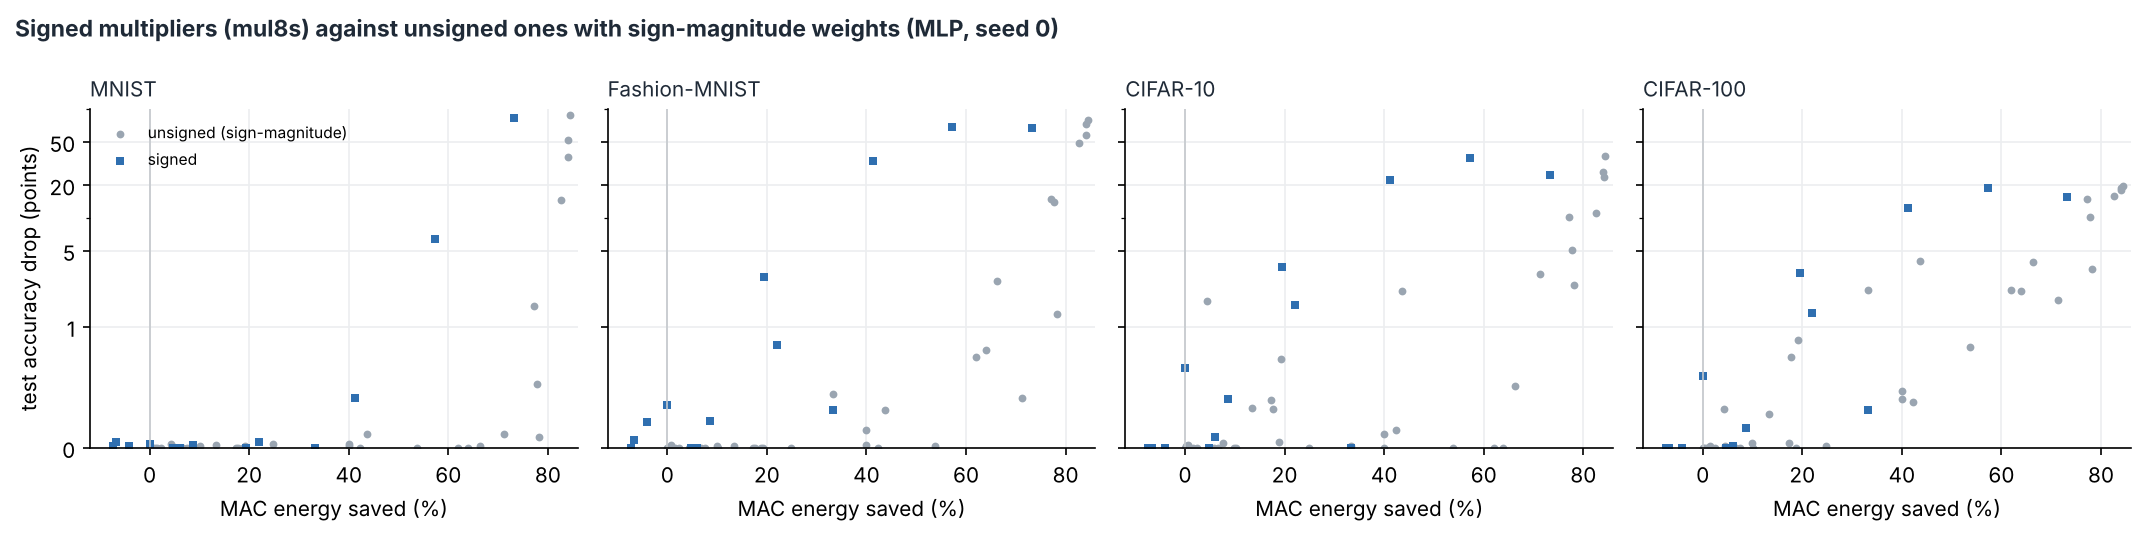

Values plotted in this chart, from the file beside it:
dataset, kind, circuit, mac_energy, test_acc, ref_acc, test_drop_pp
mnist, unsigned (sign-magnitude), mul8u_1JFF, 1.0, 0.9807, 0.9807, 0.0
mnist, unsigned (sign-magnitude), mul8u_Y48, 0.9978, 0.9807, 0.9807, 0.0
mnist, unsigned (sign-magnitude), mul8u_1446, 0.9935, 0.9808, 0.9807, -0.01
mnist, unsigned (sign-magnitude), mul8u_2P7, 0.9892, 0.9807, 0.9807, 0.0
mnist, unsigned (sign-magnitude), mul8u_125K, 0.9849, 0.9808, 0.9807, -0.01
mnist, unsigned (sign-magnitude), mul8u_LM7, 0.9762, 0.9807, 0.9807, 0.0
mnist, unsigned (sign-magnitude), mul8u_JQQ, 0.9568, 0.9804, 0.9807, 0.03
mnist, unsigned (sign-magnitude), mul8u_KEM, 0.9546, 0.9806, 0.9807, 0.01
mnist, unsigned (sign-magnitude), mul8u_14VP, 0.9417, 0.9807, 0.9807, 0.0
mnist, unsigned (sign-magnitude), mul8u_150Q, 0.933, 0.9808, 0.9807, -0.01
mnist, unsigned (sign-magnitude), mul8u_GS2, 0.9244, 0.9807, 0.9807, 0.0
mnist, unsigned (sign-magnitude), mul8u_CK5, 0.9006, 0.9808, 0.9807, -0.01
mnist, unsigned (sign-magnitude), mul8u_QJD, 0.8985, 0.9806, 0.9807, 0.01
mnist, unsigned (sign-magnitude), mul8u_7C1, 0.8661, 0.9805, 0.9807, 0.02
mnist, unsigned (sign-magnitude), mul8u_2AC, 0.8272, 0.9808, 0.9807, -0.01
mnist, unsigned (sign-magnitude), mul8u_RCG, 0.8229, 0.981, 0.9807, -0.03
mnist, unsigned (sign-magnitude), mul8u_ZFB, 0.8121, 0.9812, 0.9807, -0.05
mnist, unsigned (sign-magnitude), mul8u_2HH, 0.8078, 0.9806, 0.9807, 0.01
mnist, unsigned (sign-magnitude), mul8u_NGR, 0.7516, 0.9804, 0.9807, 0.03
mnist, unsigned (sign-magnitude), mul8u_1CMB, 0.6674, 0.9813, 0.9807, -0.06
mnist, unsigned (sign-magnitude), mul8u_185Q, 0.6004, 0.9804, 0.9807, 0.03
mnist, unsigned (sign-magnitude), mul8u_19DB, 0.6004, 0.9806, 0.9807, 0.01
mnist, unsigned (sign-magnitude), mul8u_DM1, 0.5767, 0.9808, 0.9807, -0.01
mnist, unsigned (sign-magnitude), mul8u_L40, 0.5637, 0.9796, 0.9807, 0.11
mnist, unsigned (sign-magnitude), mul8u_12N4, 0.4622, 0.981, 0.9807, -0.03
mnist, unsigned (sign-magnitude), mul8u_17KS, 0.3801, 0.9815, 0.9807, -0.08
mnist, unsigned (sign-magnitude), mul8u_1AGV, 0.3607, 0.9808, 0.9807, -0.01
mnist, unsigned (sign-magnitude), mul8u_FTA, 0.3369, 0.9806, 0.9807, 0.01
mnist, unsigned (sign-magnitude), mul8u_YX7, 0.2873, 0.9796, 0.9807, 0.11
mnist, unsigned (sign-magnitude), mul8u_JV3, 0.2289, 0.9652, 0.9807, 1.55
mnist, unsigned (sign-magnitude), mul8u_18DU, 0.2225, 0.9754, 0.9807, 0.53
mnist, unsigned (sign-magnitude), mul8u_QKX, 0.2181, 0.9798, 0.9807, 0.09
mnist, unsigned (sign-magnitude), mul8u_13QR, 0.1739, 0.8345, 0.9807, 14.62
mnist, unsigned (sign-magnitude), mul8u_17C8, 0.1596, 0.6181, 0.9807, 36.26
mnist, unsigned (sign-magnitude), mul8u_17QU, 0.1592, 0.4598, 0.9807, 52.09
mnist, unsigned (sign-magnitude), mul8u_E9R, 0.1555, 0.0974, 0.9807, 88.33
mnist, signed, mul8s_1KV8, 1.073, 0.9806, 0.9807, 0.01
mnist, signed, mul8s_1KVA, 1.067, 0.9802, 0.9807, 0.05
mnist, signed, mul8s_1KVB, 1.041, 0.9806, 0.9807, 0.01
mnist, signed, mul8s_1KX2, 1.0, 0.9804, 0.9807, 0.03
mnist, signed, mul8s_1KR8, 0.9525, 0.9811, 0.9807, -0.04
mnist, signed, mul8s_1KR6, 0.9395, 0.9808, 0.9807, -0.01
mnist, signed, mul8s_1KRC, 0.9136, 0.9805, 0.9807, 0.02
mnist, signed, mul8s_1L2H, 0.8056, 0.9807, 0.9807, 0.0
mnist, signed, mul8s_1KVL, 0.7797, 0.9802, 0.9807, 0.05
mnist, signed, mul8s_1KTY, 0.6674, 0.9816, 0.9807, -0.09
mnist, signed, mul8s_1L2D, 0.5875, 0.9766, 0.9807, 0.41
mnist, signed, mul8s_1L1G, 0.4276, 0.9164, 0.9807, 6.43
mnist, signed, mul8s_1KR3, 0.2678, 0.1546, 0.9807, 82.61
fashion, unsigned (sign-magnitude), mul8u_1JFF, 1.0, 0.8925, 0.8925, 0.0
fashion, unsigned (sign-magnitude), mul8u_Y48, 0.9978, 0.8926, 0.8925, -0.01
fashion, unsigned (sign-magnitude), mul8u_1446, 0.9935, 0.8923, 0.8925, 0.02
fashion, unsigned (sign-magnitude), mul8u_2P7, 0.9892, 0.8926, 0.8925, -0.01
fashion, unsigned (sign-magnitude), mul8u_125K, 0.9849, 0.8926, 0.8925, -0.01
fashion, unsigned (sign-magnitude), mul8u_LM7, 0.9762, 0.8925, 0.8925, 0.0
fashion, unsigned (sign-magnitude), mul8u_JQQ, 0.9568, 0.8932, 0.8925, -0.07
fashion, unsigned (sign-magnitude), mul8u_KEM, 0.9546, 0.8927, 0.8925, -0.02
fashion, unsigned (sign-magnitude), mul8u_14VP, 0.9417, 0.8925, 0.8925, 0.0
fashion, unsigned (sign-magnitude), mul8u_150Q, 0.933, 0.8926, 0.8925, -0.01
fashion, unsigned (sign-magnitude), mul8u_GS2, 0.9244, 0.8943, 0.8925, -0.18
... 136 more rows
